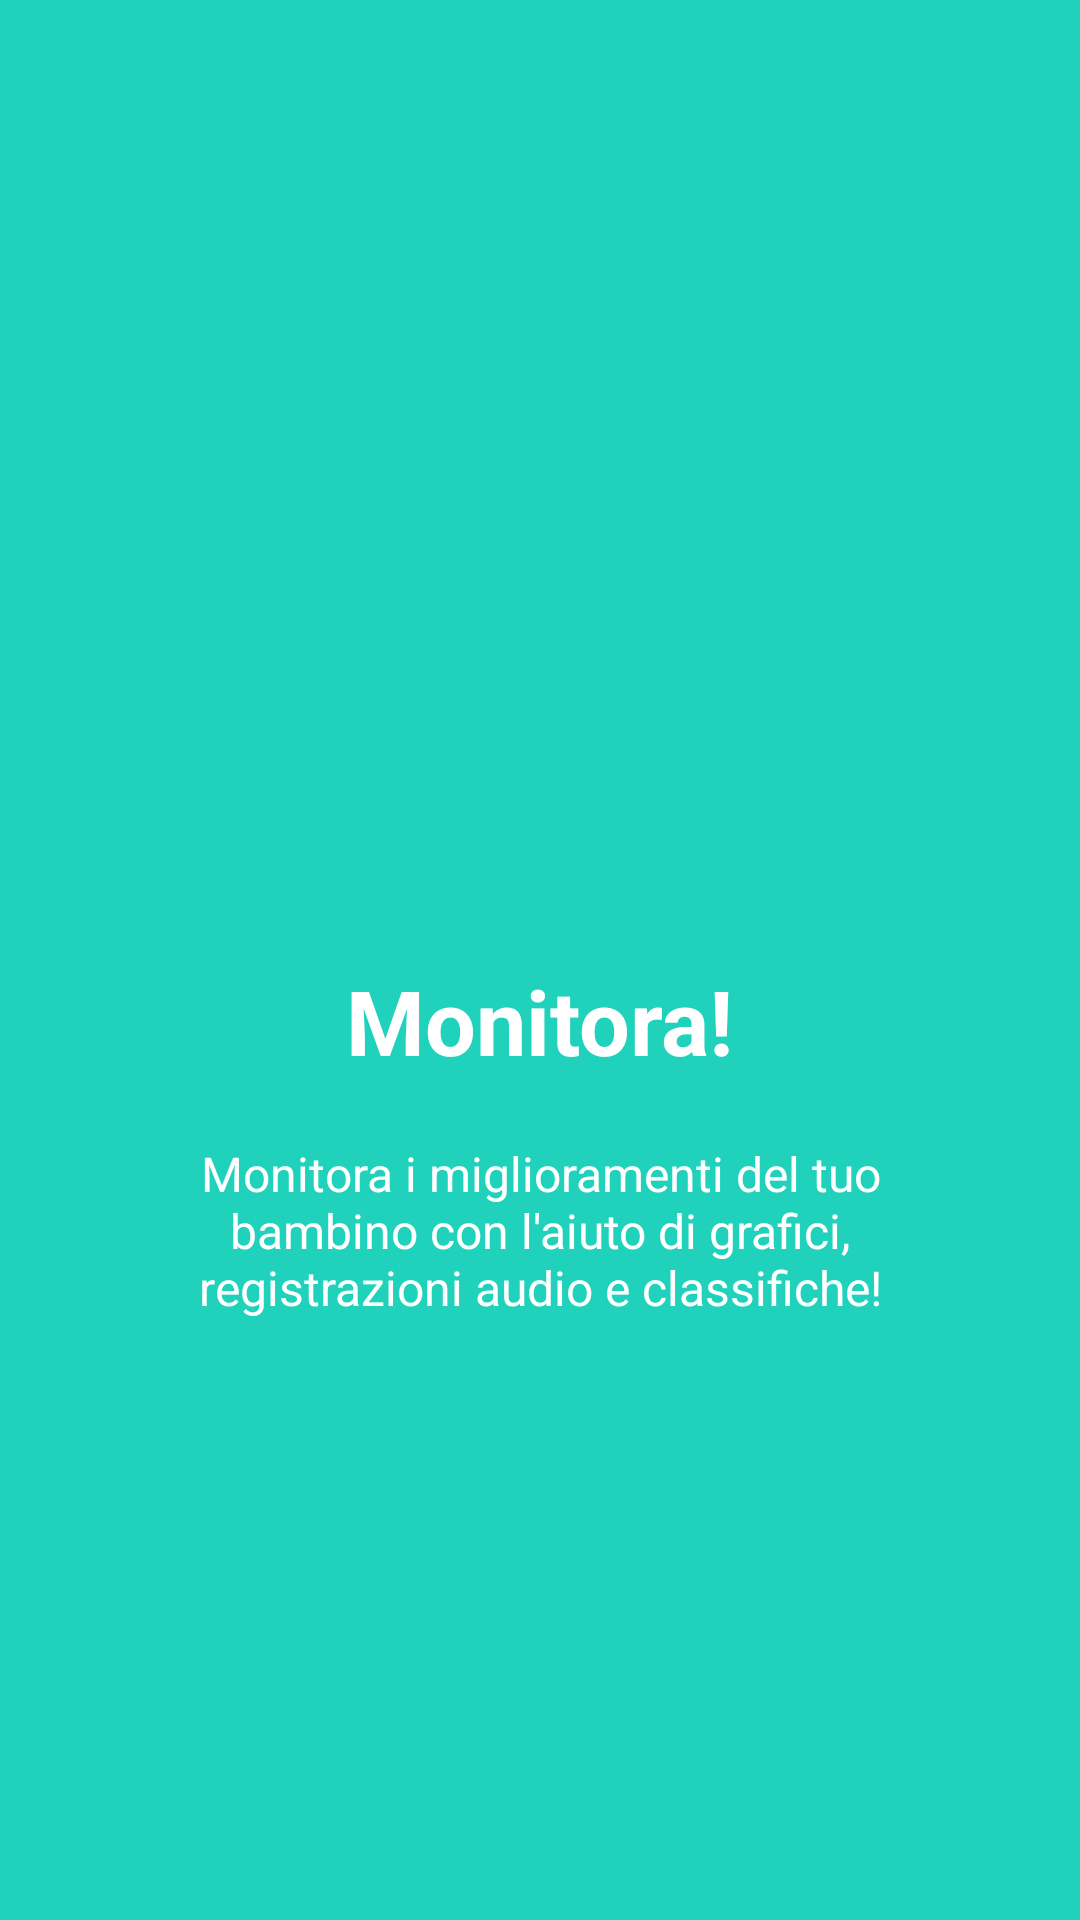

Android layout source for this screen:
<!-- AndroidManifest.xml: application theme AppTheme -->
<!-- res/layout/intro_slide3.xml -->
<?xml version="1.0" encoding="utf-8"?>
<RelativeLayout xmlns:android="http://schemas.android.com/apk/res/android"
    xmlns:app="http://schemas.android.com/apk/res-auto"
    android:layout_width="match_parent"
    android:layout_height="match_parent"
    android:background="@color/bg_intro_slide3">

    <LinearLayout
        android:layout_width="wrap_content"
        android:layout_height="wrap_content"
        android:layout_centerInParent="true"
        android:gravity="center_horizontal"
        android:orientation="vertical">

        <ImageView
            android:layout_width="@dimen/img_width_height"
            android:layout_height="@dimen/img_width_height"
            app:srcCompat="@drawable/icon_graph" />

        <TextView
            android:layout_width="wrap_content"
            android:layout_height="wrap_content"
            android:text="@string/slide_3_title"
            android:textColor="@android:color/white"
            android:textSize="@dimen/slide_title"
            android:textStyle="bold" />

        <TextView
            android:layout_width="wrap_content"
            android:layout_height="wrap_content"
            android:layout_marginTop="20dp"
            android:paddingLeft="@dimen/desc_padding"
            android:paddingRight="@dimen/desc_padding"
            android:text="@string/slide_3_desc"
            android:textAlignment="center"
            android:textColor="@android:color/white"
            android:textSize="@dimen/slide_desc" />

    </LinearLayout>

</RelativeLayout>
<!-- resources referenced by this layout -->
<resources>
  <color name="bg_intro_slide3">#20d2bb</color>
  <dimen name="desc_padding">40dp</dimen>
  <dimen name="img_width_height">120dp</dimen>
  <dimen name="slide_desc">16dp</dimen>
  <dimen name="slide_title">30dp</dimen>
  <!-- drawable icon_graph: png bitmap (drawable-xxhdpi, 12800 bytes) -->
  <string name="slide_3_desc">Monitora i miglioramenti del tuo bambino con l\'aiuto di grafici, registrazioni audio e classifiche!</string>
  <string name="slide_3_title">Monitora!</string>
  <style name="AppTheme" parent="Theme.AppCompat.Light.DarkActionBar">
          
          <item name="colorPrimary">@color/colorPrimary</item>
          <item name="colorPrimaryDark">@color/colorPrimaryDark</item>
          <item name="colorAccent">@color/colorAccent</item>
          <item name="windowActionBar">false</item>
          <item name="windowNoTitle">true</item>
      </style>
  <color name="colorPrimary">#208f8f</color>
  <color name="colorPrimaryDark">#217070</color>
  <color name="colorAccent">#0CBEBE</color>
</resources>
